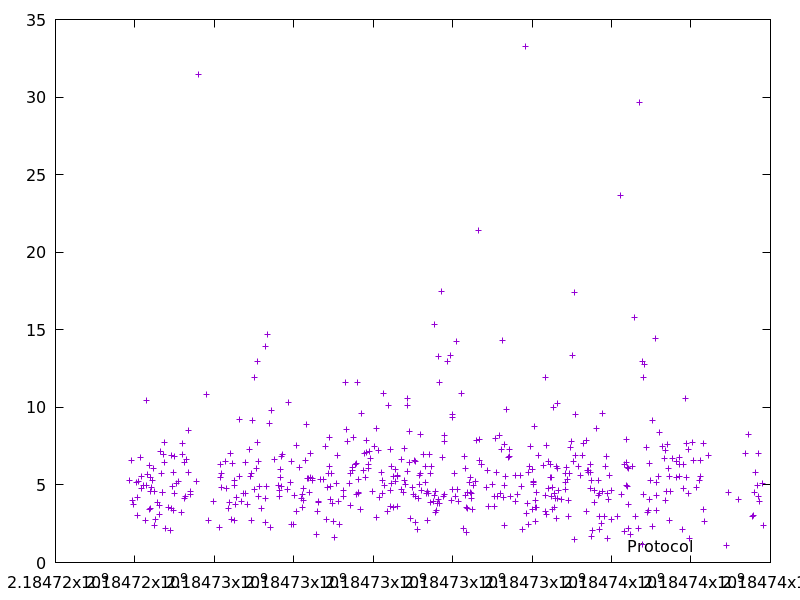

The data file committed next to this chart (first rows):
2184723861.450564, 5.26817
2184723921, 6.585
2184723948, 4.028
2184723973, 3.769
2184724034, 5.158
2184724060, 3.043
2184724065, 4.199
2184724084, 5.227
2184724147, 6.797
2184724157, 4.766
2184724174, 5.561
2184724219, 4.972
2184724269, 2.72
2184724287, 10.47
2184724302, 4.994
2184724317, 5.688
2184724364, 6.275
2184724376, 3.418
2184724384, 3.485
2184724389, 5.515
2184724404, 4.601
2184724422, 4.867
2184724437, 5.27
2184724468, 6.082
2184724492, 4.609
2184724495, 2.396
2184724517, 2.787
2184724564, 3.855
2184724611, 3.668
2184724616, 3.107
2184724652, 7.153
2184724680, 5.736
2184724699, 4.519
2184724704, 4.544
2184724720, 6.967
2184724749, 6.456
2184724757, 7.769
2184724760, 2.222
2184724844, 3.55
2184724895, 2.059
2184724916, 6.909
2184724926, 3.47
2184724950, 4.9
2184724963, 5.786
2184724968, 3.337
2184725004, 6.817
2184725008, 4.433
2184725039, 5.12
2184725104, 5.227
2184725164, 3.233
2184725191, 6.94
2184725210, 7.674
2184725238, 4.149
2184725247, 6.469
2184725266, 4.254
2184725289, 6.644
2184725347, 8.497
2184725356, 5.81
2184725392, 4.597
2184725412, 4.381
2184725562, 5.241
... 457 more rows
